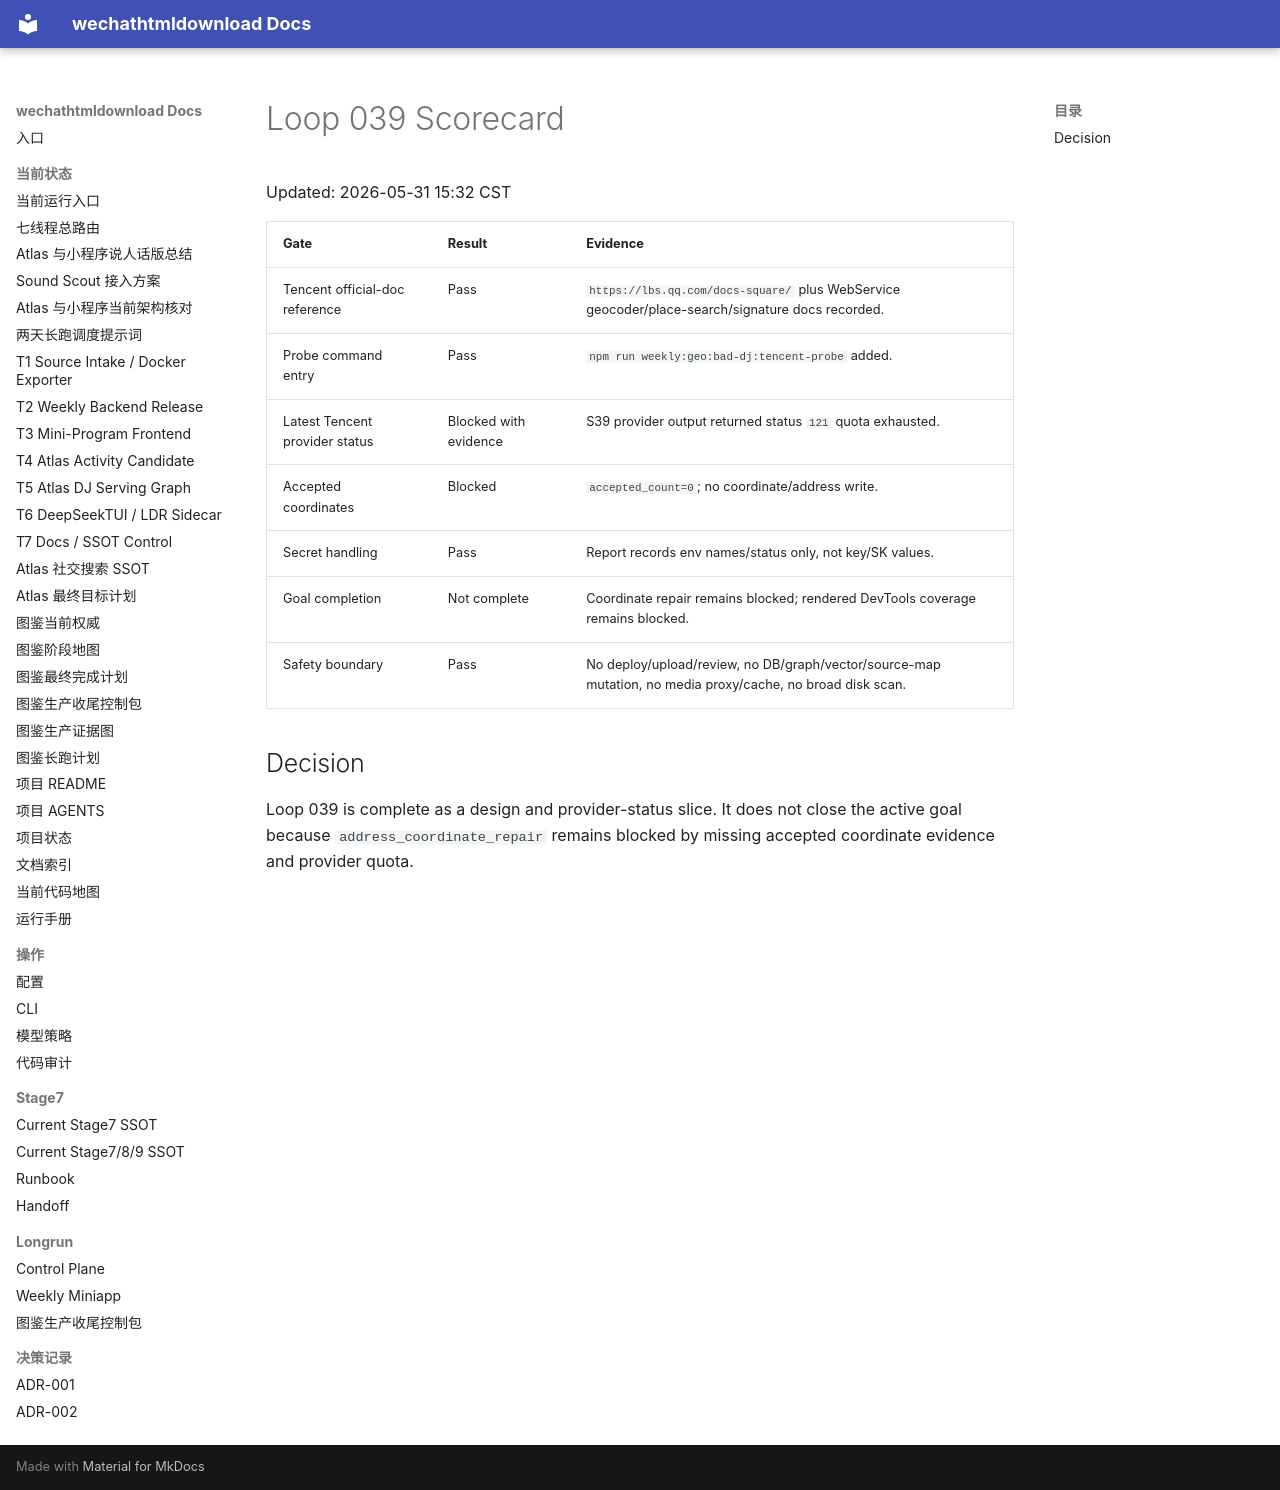

repository: yutianyu111602-glitch/wechathtmldownload · page: longrun/atlas-route-external-db-20260531/loops/loop-039-scorecard.html · generator: mkdocs

# Loop 039 Scorecard

Updated: 2026-05-31 15:32 CST

| Gate | Result | Evidence |
| --- | --- | --- |
| Tencent official-doc reference | Pass | `https://lbs.qq.com/docs-square/` plus WebService geocoder/place-search/signature docs recorded. |
| Probe command entry | Pass | `npm run weekly:geo:bad-dj:tencent-probe` added. |
| Latest Tencent provider status | Blocked with evidence | S39 provider output returned status `121` quota exhausted. |
| Accepted coordinates | Blocked | `accepted_count=0`; no coordinate/address write. |
| Secret handling | Pass | Report records env names/status only, not key/SK values. |
| Goal completion | Not complete | Coordinate repair remains blocked; rendered DevTools coverage remains blocked. |
| Safety boundary | Pass | No deploy/upload/review, no DB/graph/vector/source-map mutation, no media proxy/cache, no broad disk scan. |

## Decision

Loop 039 is complete as a design and provider-status slice. It does not close the active goal because `address_coordinate_repair` remains blocked by missing accepted coordinate evidence and provider quota.
